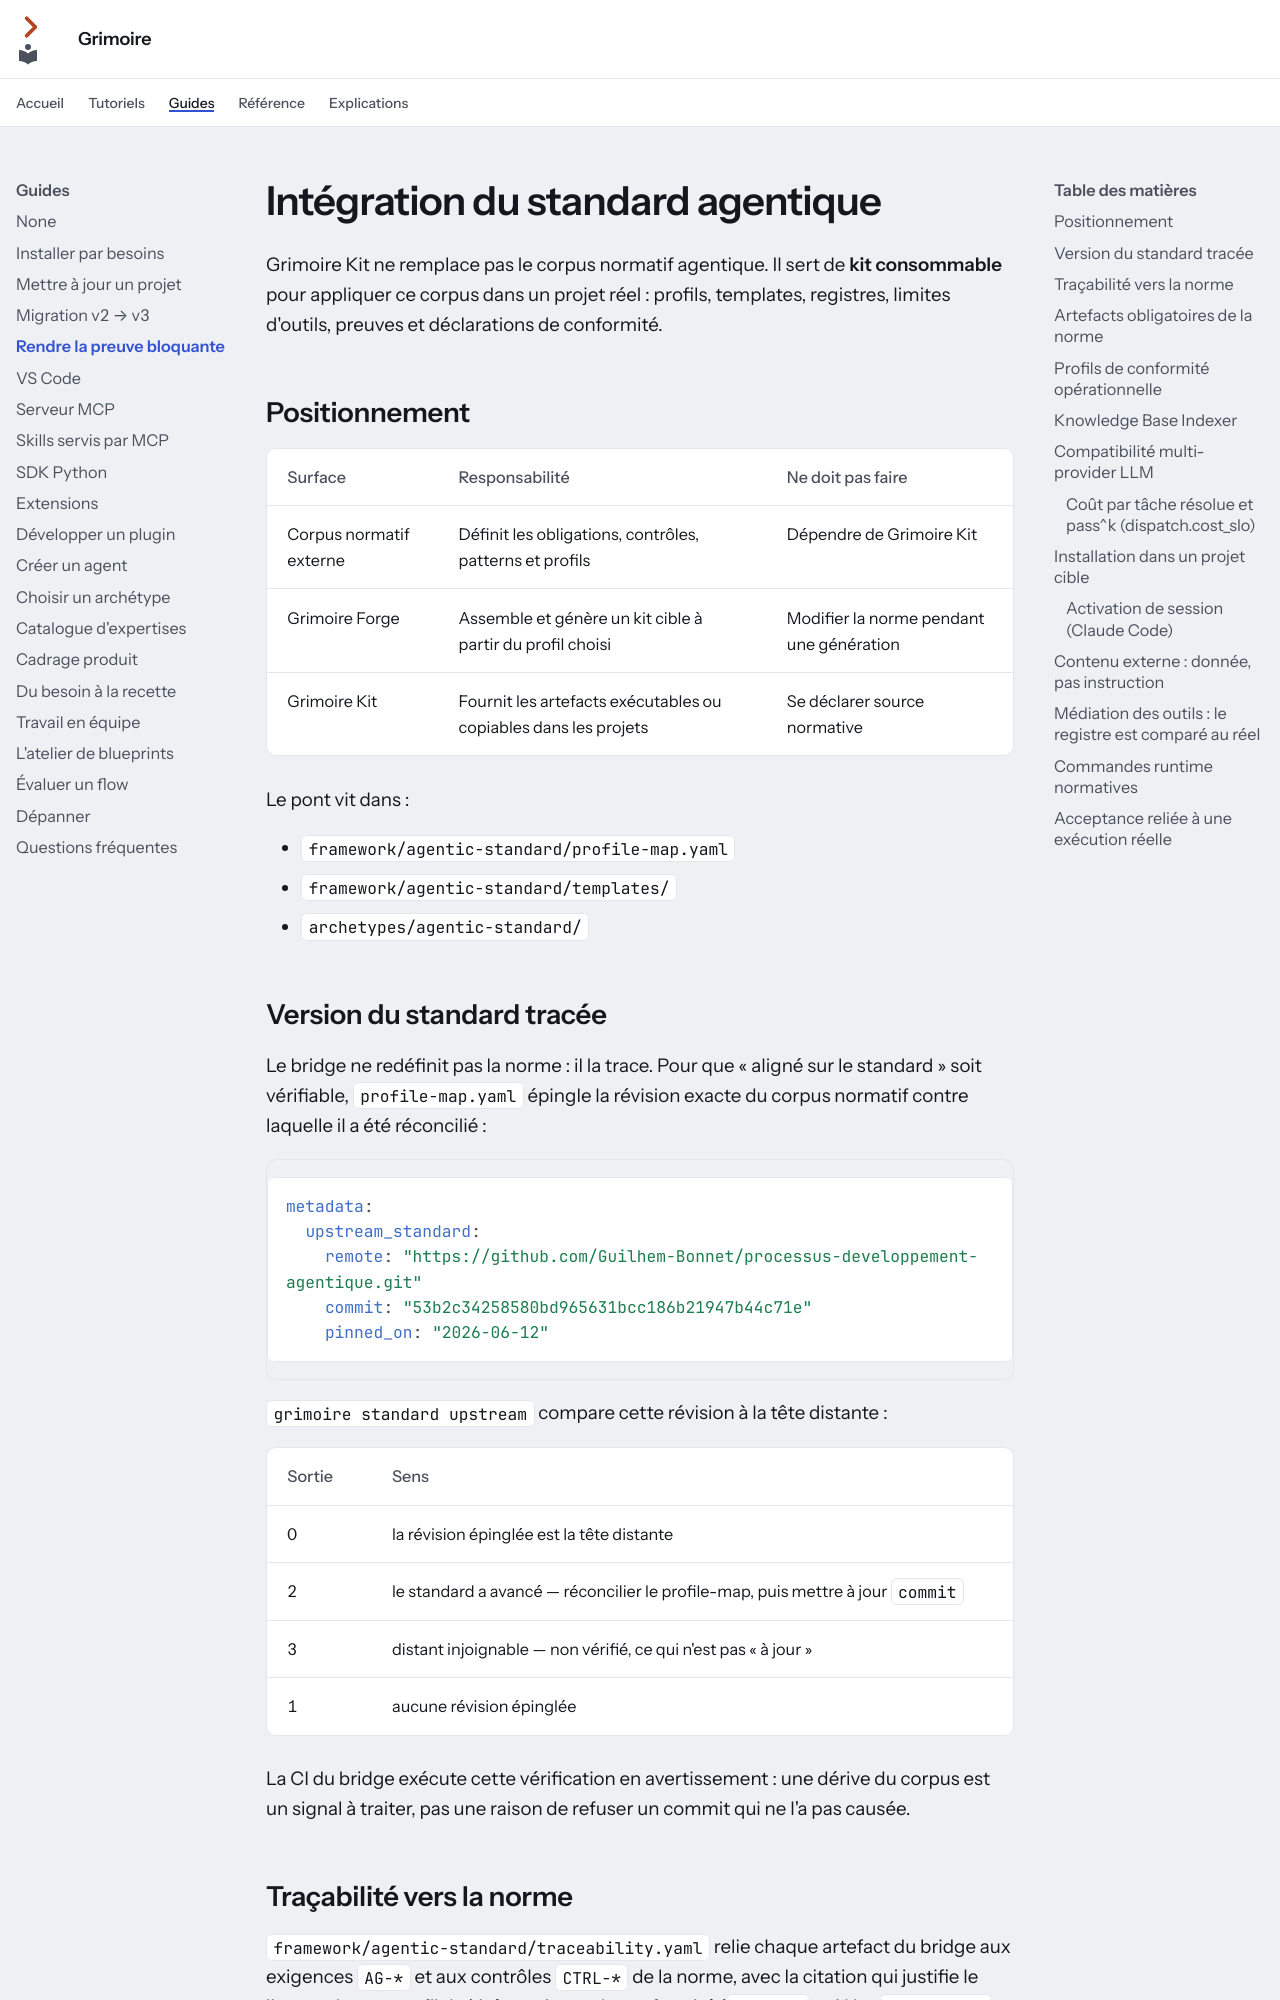

repository: Guilhem-Bonnet/Grimoire-kit · page: guides/rendre-la-preuve-bloquante/index.html · generator: mkdocs

---
audience: utilisateur
---

# Intégration du standard agentique

Grimoire Kit ne remplace pas le corpus normatif agentique. Il sert de **kit consommable** pour appliquer ce corpus dans un projet réel : profils, templates, registres, limites d'outils, preuves et déclarations de conformité.

## Positionnement

| Surface | Responsabilité | Ne doit pas faire |
|---|---|---|
| Corpus normatif externe | Définit les obligations, contrôles, patterns et profils | Dépendre de Grimoire Kit |
| Grimoire Forge | Assemble et génère un kit cible à partir du profil choisi | Modifier la norme pendant une génération |
| Grimoire Kit | Fournit les artefacts exécutables ou copiables dans les projets | Se déclarer source normative |

Le pont vit dans :

- `framework/agentic-standard/profile-map.yaml`
- `framework/agentic-standard/templates/`
- `archetypes/agentic-standard/`

## Version du standard tracée

Le bridge ne redéfinit pas la norme : il la trace. Pour que « aligné sur le
standard » soit vérifiable, `profile-map.yaml` épingle la révision exacte du
corpus normatif contre laquelle il a été réconcilié :

```yaml
metadata:
  upstream_standard:
    remote: "https://github.com/Guilhem-Bonnet/processus-developpement-agentique.git"
    commit: "53b2c34258580bd965631bcc186b21947b44c71e"
    pinned_on: "2026-06-12"
```

`grimoire standard upstream` compare cette révision à la tête distante :

| Sortie | Sens |
|---|---|
| 0 | la révision épinglée est la tête distante |
| 2 | le standard a avancé — réconcilier le profile-map, puis mettre à jour `commit` |
| 3 | distant injoignable — non vérifié, ce qui n'est pas « à jour » |
| 1 | aucune révision épinglée |

La CI du bridge exécute cette vérification en avertissement : une dérive du
corpus est un signal à traiter, pas une raison de refuser un commit qui ne
l'a pas causée.
